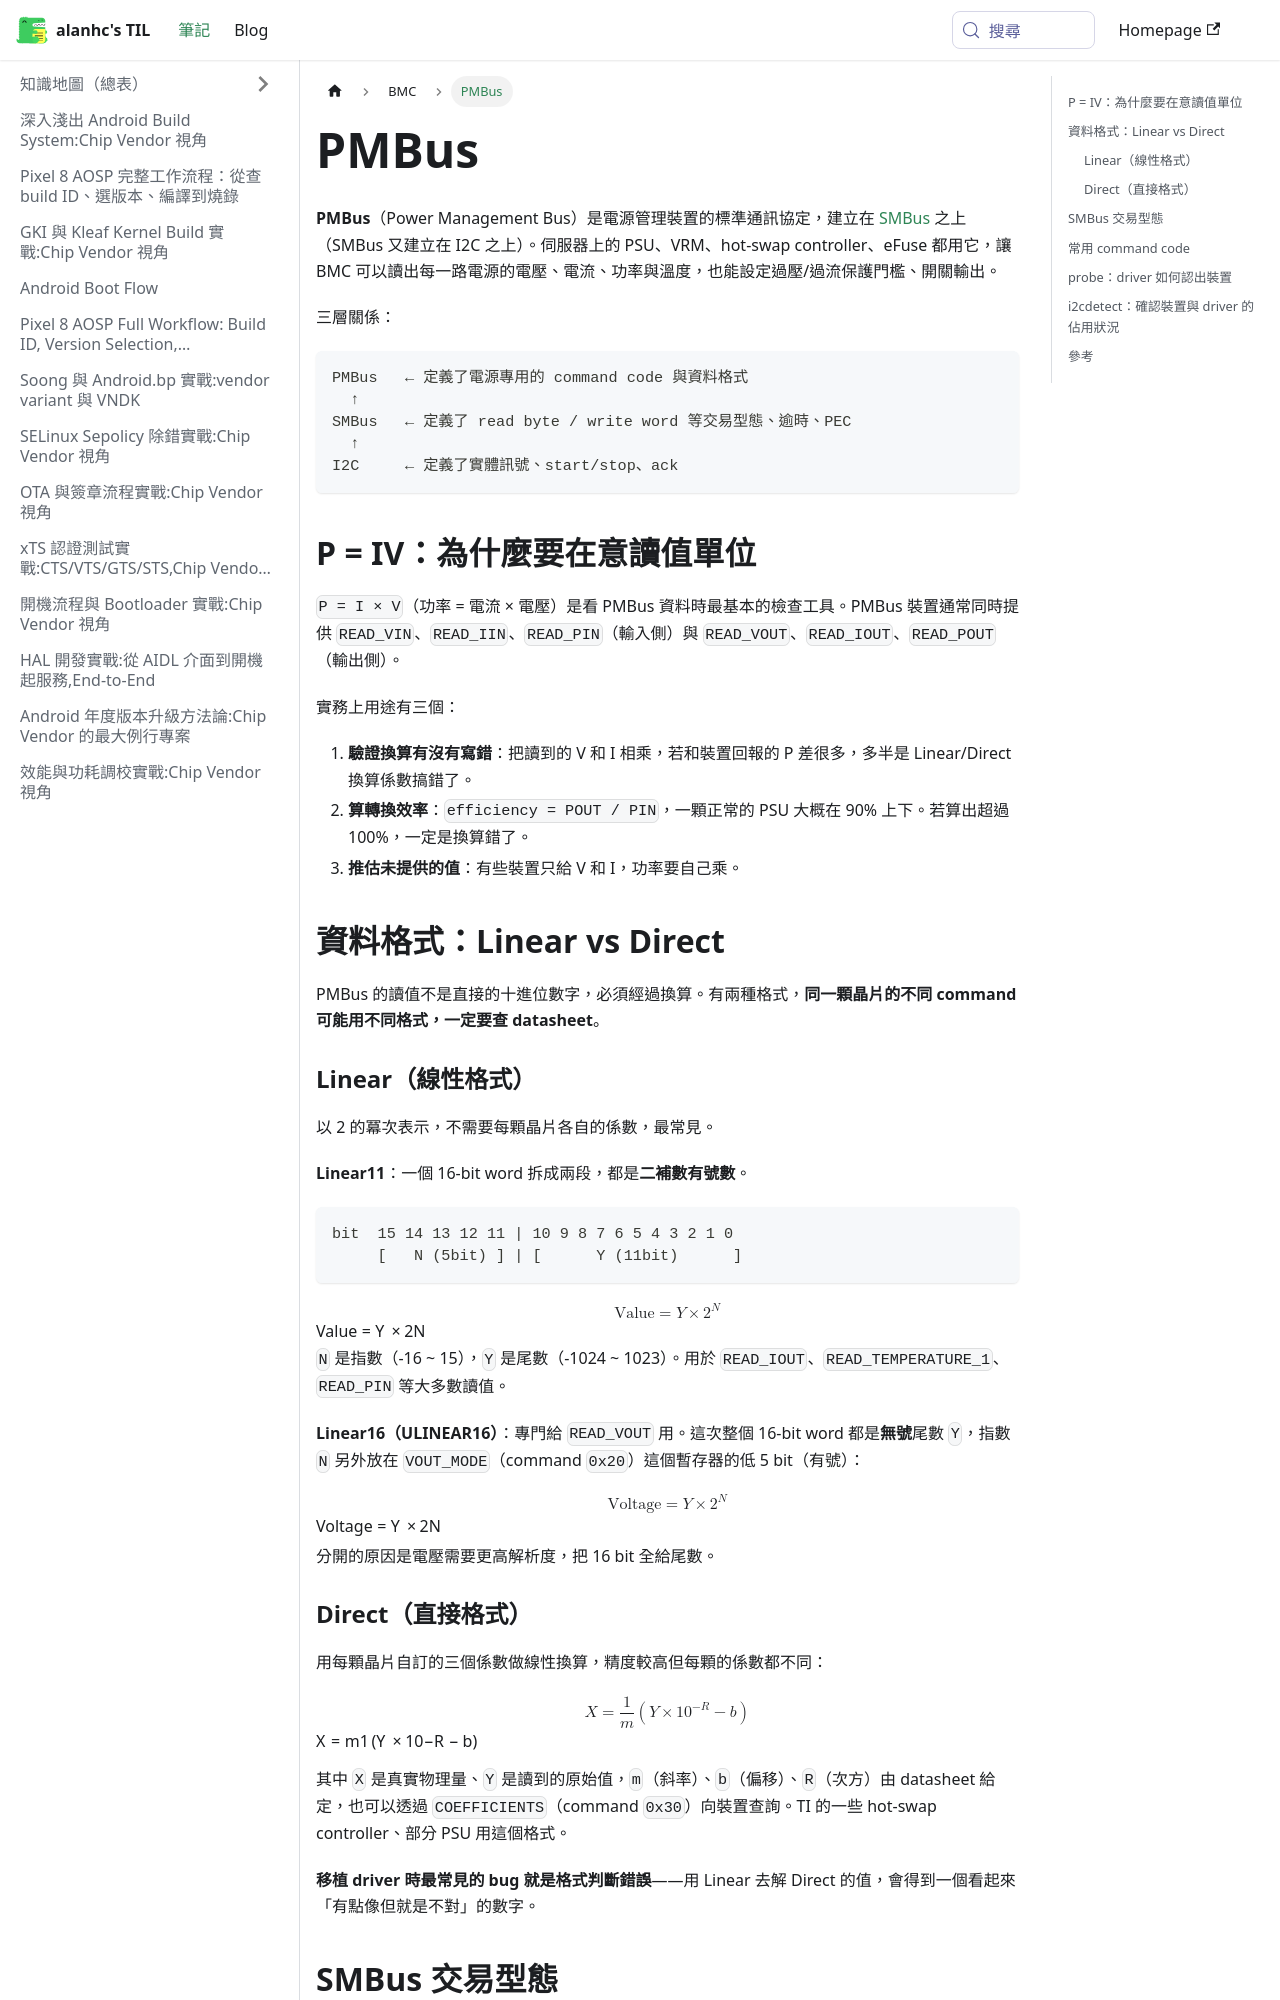

repository: alanhc/til · page: docs/BMC/pmbus.html · generator: docusaurus

# PMBus

**PMBus**（Power Management Bus）是電源管理裝置的標準通訊協定，建立在 [SMBus](./hardware.md) 之上（SMBus 又建立在 I2C 之上）。伺服器上的 PSU、VRM、hot-swap controller、eFuse 都用它，讓 BMC 可以讀出每一路電源的電壓、電流、功率與溫度，也能設定過壓/過流保護門檻、開關輸出。

三層關係：

```
PMBus   ← 定義了電源專用的 command code 與資料格式
  ↑
SMBus   ← 定義了 read byte / write word 等交易型態、逾時、PEC
  ↑
I2C     ← 定義了實體訊號、start/stop、ack
```

## P = IV：為什麼要在意讀值單位

`P = I × V`（功率 = 電流 × 電壓）是看 PMBus 資料時最基本的檢查工具。PMBus 裝置通常同時提供 `READ_VIN`、`READ_IIN`、`READ_PIN`（輸入側）與 `READ_VOUT`、`READ_IOUT`、`READ_POUT`（輸出側）。

實務上用途有三個：

1. **驗證換算有沒有寫錯**：把讀到的 V 和 I 相乘，若和裝置回報的 P 差很多，多半是 Linear/Direct 換算係數搞錯了。
2. **算轉換效率**：`efficiency = POUT / PIN`，一顆正常的 PSU 大概在 90% 上下。若算出超過 100%，一定是換算錯了。
3. **推估未提供的值**：有些裝置只給 V 和 I，功率要自己乘。

## 資料格式：Linear vs Direct

PMBus 的讀值不是直接的十進位數字，必須經過換算。有兩種格式，**同一顆晶片的不同 command 可能用不同格式，一定要查 datasheet**。

### Linear（線性格式）

以 2 的冪次表示，不需要每顆晶片各自的係數，最常見。

**Linear11**：一個 16-bit word 拆成兩段，都是**二補數有號數**。

```
bit  15 14 13 12 11 | 10 9 8 7 6 5 4 3 2 1 0
     [   N (5bit) ] | [      Y (11bit)      ]
```

$$
\text{Value} = Y \times 2^{N}
$$

`N` 是指數（-16 ~ 15），`Y` 是尾數（-1024 ~ 1023）。用於 `READ_IOUT`、`READ_TEMPERATURE_1`、`READ_PIN` 等大多數讀值。

**Linear16（ULINEAR16）**：專門給 `READ_VOUT` 用。這次整個 16-bit word 都是**無號**尾數 `Y`，指數 `N` 另外放在 `VOUT_MODE`（command `0x20`）這個暫存器的低 5 bit（有號）：

$$
\text{Voltage} = Y \times 2^{N}
$$

分開的原因是電壓需要更高解析度，把 16 bit 全給尾數。
